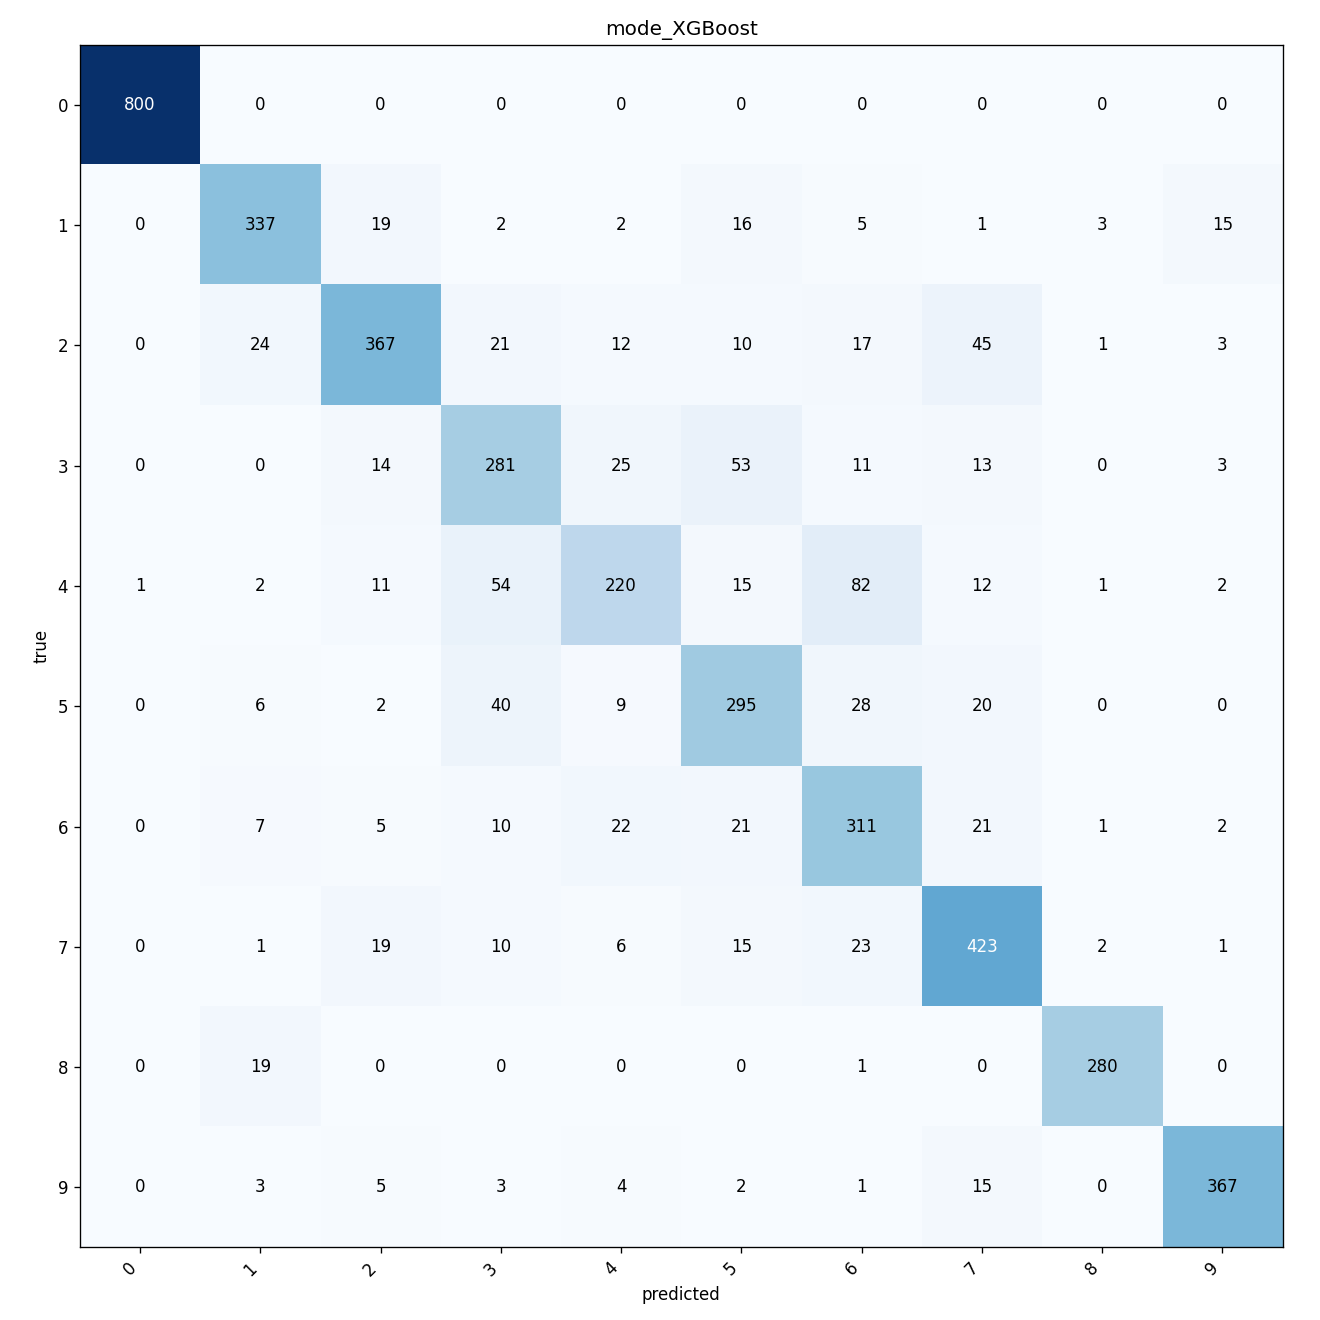

The table this chart was drawn from, first rows:
0, 1, 2, 3, 4, 5, 6, 7, 8, 9
800, 0, 0, 0, 0, 0, 0, 0, 0, 0
0, 337, 19, 2, 2, 16, 5, 1, 3, 15
0, 24, 367, 21, 12, 10, 17, 45, 1, 3
0, 0, 14, 281, 25, 53, 11, 13, 0, 3
1, 2, 11, 54, 220, 15, 82, 12, 1, 2
0, 6, 2, 40, 9, 295, 28, 20, 0, 0
0, 7, 5, 10, 22, 21, 311, 21, 1, 2
0, 1, 19, 10, 6, 15, 23, 423, 2, 1
0, 19, 0, 0, 0, 0, 1, 0, 280, 0
0, 3, 5, 3, 4, 2, 1, 15, 0, 367
